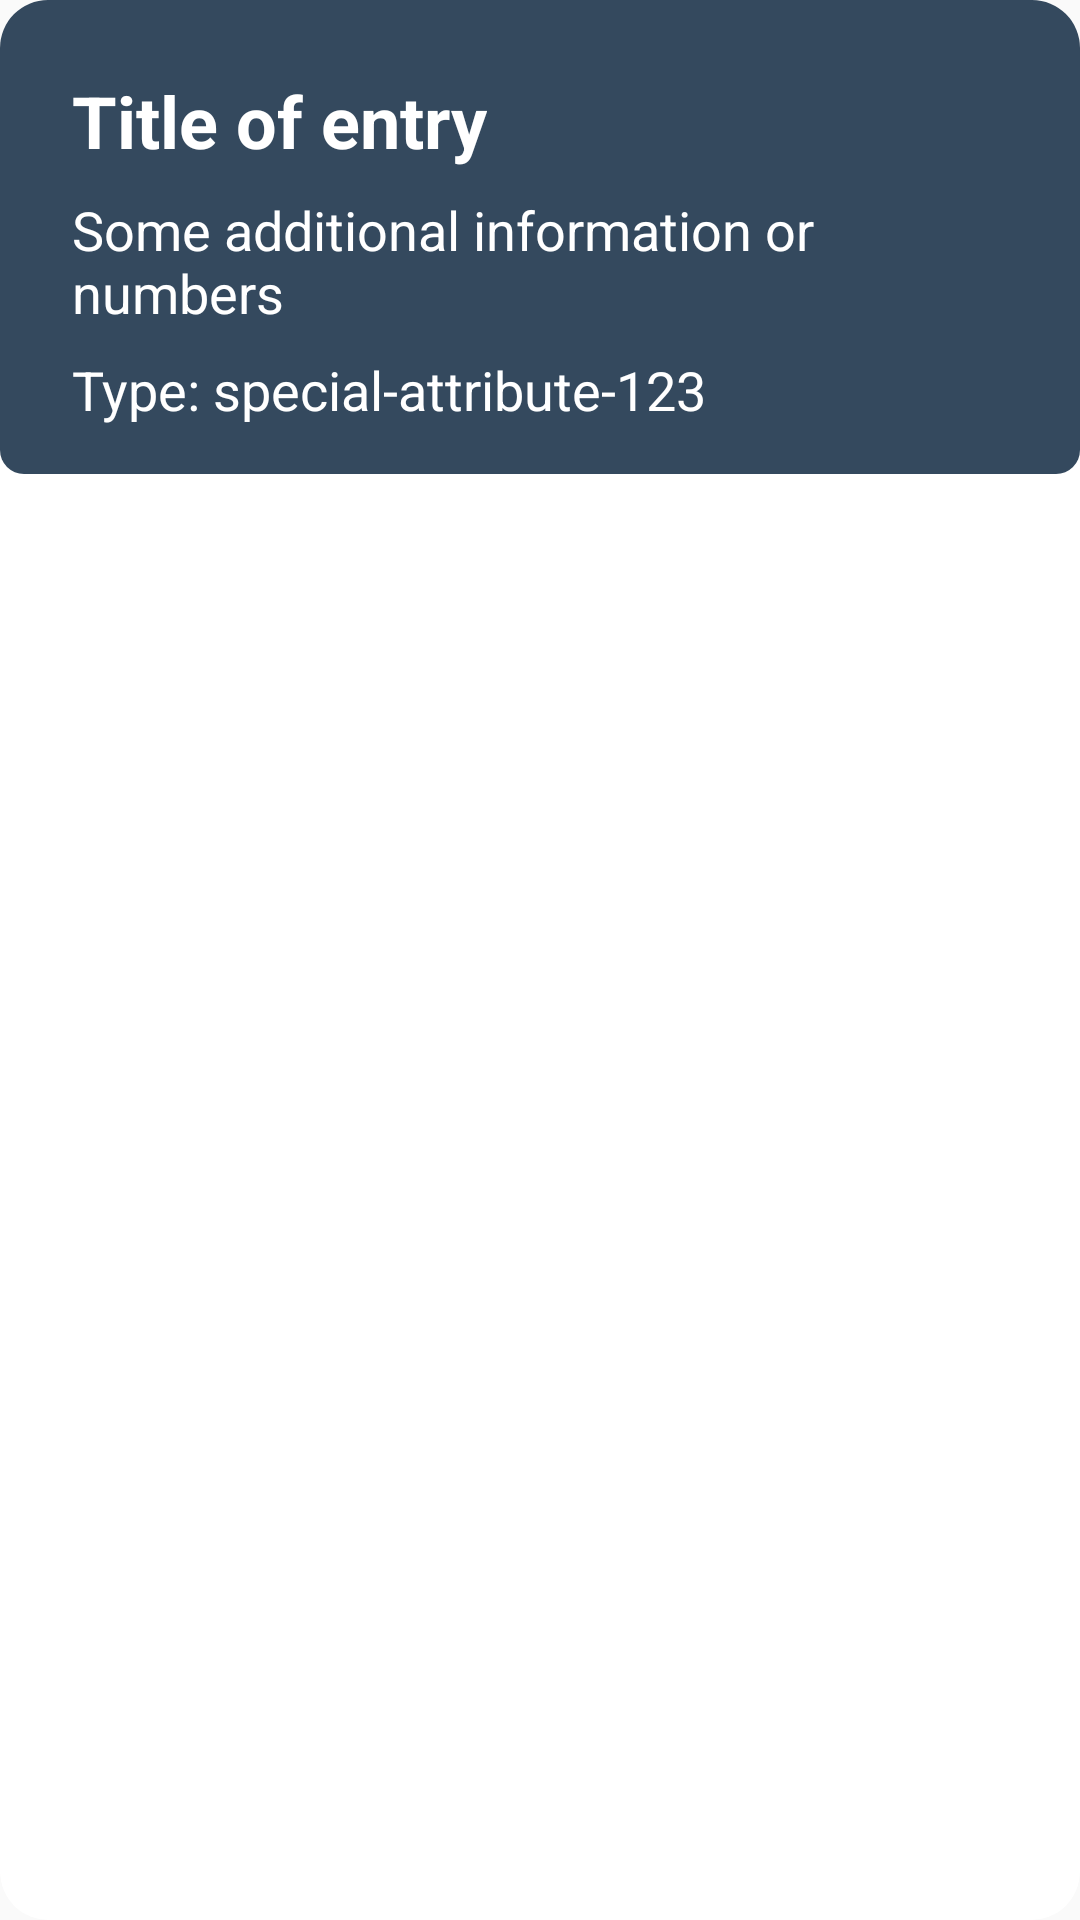

This screen was rendered from an Android layout file. Write that file and the resources it references.
<!-- AndroidManifest.xml: application theme AppTheme -->
<!-- res/layout/plan_picker_card.xml -->
<?xml version="1.0" encoding="utf-8"?>
<androidx.cardview.widget.CardView xmlns:android="http://schemas.android.com/apk/res/android"
    xmlns:app="http://schemas.android.com/apk/res-auto"
    xmlns:tools="http://schemas.android.com/tools"
    android:id="@+id/image_item_card"
    android:layout_width="wrap_content"
    android:layout_height="wrap_content"
    android:elevation="0dp"
    app:cardElevation="0dp"
    android:layout_marginBottom="16dp"
    app:cardCornerRadius="16dp">


    <androidx.constraintlayout.widget.ConstraintLayout
        android:layout_width="wrap_content"
        android:layout_height="wrap_content"
        android:background="@drawable/picker_item_card_bg"
        android:paddingStart="8dp"
        android:paddingTop="8dp"
        android:paddingEnd="32dp"
        android:paddingBottom="16dp">

        

        <TextView
            android:id="@+id/picker_item_title"
            android:layout_width="wrap_content"
            android:layout_height="wrap_content"
            android:text="Title of entry"
            android:textColor="@android:color/white"
            android:textSize="24sp"
            android:textStyle="bold"
            android:layout_margin="16dp"
            app:layout_constraintTop_toTopOf="parent"
            app:layout_constraintStart_toStartOf="parent" />

        <TextView
            android:id="@+id/picker_item_paragraph"
            android:layout_width="wrap_content"
            android:layout_height="wrap_content"
            android:text="Some additional information or numbers"
            android:textColor="@android:color/white"
            android:textSize="18sp"
            android:layout_marginTop="8dp"
            app:layout_constraintStart_toStartOf="@+id/picker_item_title"
            app:layout_constraintTop_toBottomOf="@+id/picker_item_title" />

        <TextView
            android:id="@+id/picker_item_type"
            android:layout_width="wrap_content"
            android:layout_height="wrap_content"
            android:layout_marginTop="8dp"
            android:text="Type: special-attribute-123"
            android:textColor="@android:color/white"
            android:textSize="18sp"
            app:layout_constraintStart_toStartOf="@+id/picker_item_paragraph"
            app:layout_constraintTop_toBottomOf="@+id/picker_item_paragraph" />

        <TextView
            android:id="@+id/picker_item_type_value"
            android:layout_width="wrap_content"
            android:layout_height="wrap_content"
            android:textColor="@android:color/white"
            android:textSize="18sp"
            android:layout_marginStart="8dp"
            app:layout_constraintStart_toEndOf="@+id/picker_item_type"
            app:layout_constraintTop_toTopOf="@+id/picker_item_type"
            app:layout_constraintTop_toBottomOf="@+id/picker_item_type" />

    </androidx.constraintlayout.widget.ConstraintLayout>

</androidx.cardview.widget.CardView>
<!-- resources referenced by this layout -->
<resources>
  <!-- drawable picker_item_card_bg (drawable) -->
  <?xml version="1.0" encoding="utf-8"?>
  <selector xmlns:android="http://schemas.android.com/apk/res/android">
      <item android:state_selected="true">
          <shape android:shape="rectangle">
              <solid android:color="#6634495e" />
              <corners android:radius="8dp" />
          </shape>
      </item>
  
      <item >
          <shape android:shape="rectangle">
              <solid android:color="#34495e" />
              <corners android:radius="8dp" />
          </shape>
      </item>
  </selector>
  <style name="AppTheme" parent="Theme.AppCompat.Light.NoActionBar">
          
          <item name="colorPrimary">@color/colorPrimary</item>
          <item name="colorPrimaryDark">@color/colorPrimaryDark</item>
          <item name="colorAccent">@color/colorAccent</item>
          <item name="android:windowTranslucentNavigation">true</item>
          <item name="android:windowTranslucentStatus">true</item>
      </style>
  <color name="colorPrimary">#008577</color>
  <color name="colorPrimaryDark">#00574B</color>
  <color name="colorAccent">#D81B60</color>
</resources>
